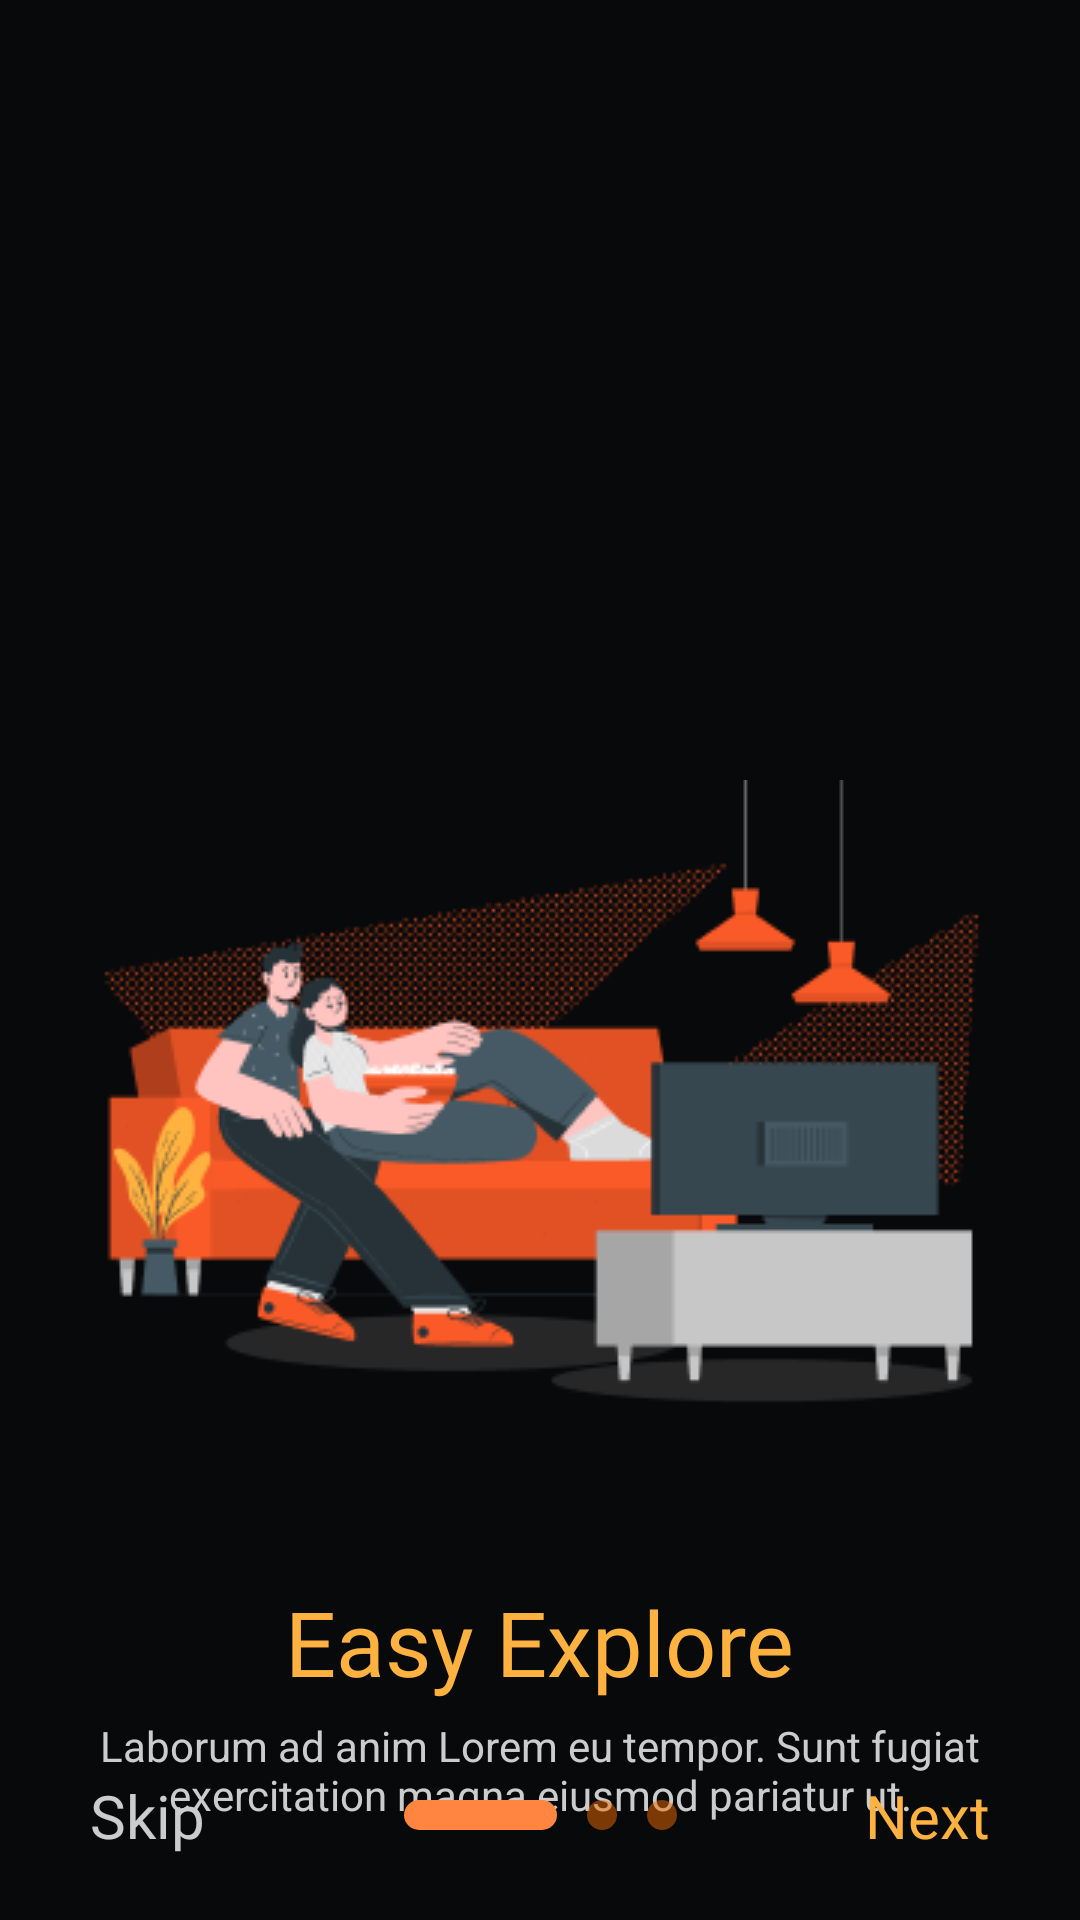

Produce the Android XML layout that renders to this screen, including the resource entries it uses.
<!-- AndroidManifest.xml: application theme Theme.NewsApp.light -->
<!-- res/layout/activity_first_on_boarding.xml -->
<?xml version="1.0" encoding="utf-8"?>
<androidx.constraintlayout.widget.ConstraintLayout xmlns:android="http://schemas.android.com/apk/res/android"
    xmlns:app="http://schemas.android.com/apk/res-auto"
    xmlns:tools="http://schemas.android.com/tools"
    android:layout_width="match_parent"
    android:layout_height="match_parent"
    android:background="@color/background_black"
    tools:context=".activity.FirstOnBoardingActivity">

    <ImageView
        android:id="@+id/iv_first_ob"
        android:layout_width="wrap_content"
        android:layout_height="wrap_content"
        android:layout_marginTop="260dp"
        app:layout_constraintEnd_toEndOf="parent"
        app:layout_constraintStart_toStartOf="parent"
        app:layout_constraintTop_toTopOf="parent"
        app:srcCompat="@drawable/iv_first_onboarding" />

    <TextView
        android:id="@+id/tv_first_ob"
        android:layout_width="wrap_content"
        android:layout_height="wrap_content"
        android:layout_marginTop="@dimen/_40dp"
        android:text="@string/tv_easy_explore"
        android:fontFamily="@font/poppins_medium"
        android:textColor="@color/main_color"
        android:textSize="@dimen/_30sp"
        app:layout_constraintEnd_toEndOf="parent"
        app:layout_constraintStart_toStartOf="parent"
        app:layout_constraintTop_toBottomOf="@+id/iv_first_ob"/>

    <TextView
        android:id="@+id/tv_dummy_first"
        android:layout_width="wrap_content"
        android:layout_height="wrap_content"
        android:text="@string/dummy_text_on_boarding"
        android:textColor="@color/text_color"
        android:textAlignment="center"
        android:layout_marginTop="@dimen/_5dp"
        app:layout_constraintEnd_toEndOf="parent"
        app:layout_constraintStart_toStartOf="parent"
        app:layout_constraintTop_toBottomOf="@+id/tv_first_ob" />

    <ImageView
        android:id="@+id/iv_first_page"
        android:layout_width="wrap_content"
        android:layout_height="wrap_content"
        android:layout_marginBottom="@dimen/_30dp"
        android:src="@drawable/ic_first_page"
        app:layout_constraintBottom_toBottomOf="parent"
        app:layout_constraintEnd_toEndOf="parent"
        app:layout_constraintStart_toStartOf="parent" />

    <TextView
        android:id="@+id/tv_next_first"
        android:layout_width="wrap_content"
        android:layout_height="wrap_content"
        android:layout_marginEnd="@dimen/_30dp"
        android:text="@string/txt_next"
        android:textColor="@color/main_color"
        android:textSize="@dimen/_20sp"
        android:fontFamily="@font/poppins_regular"
        app:layout_constraintBottom_toBottomOf="@+id/iv_first_page"
        app:layout_constraintEnd_toEndOf="parent"
        app:layout_constraintTop_toTopOf="@+id/iv_first_page" />

    <TextView
        android:id="@+id/tv_skip_first"
        android:layout_width="wrap_content"
        android:layout_height="wrap_content"
        android:fontFamily="@font/poppins_regular"
        android:text="@string/tv_skip"
        android:textColor="@color/text_color"
        android:textSize="@dimen/_20sp"
        android:layout_marginStart="@dimen/_30dp"
        app:layout_constraintBottom_toBottomOf="@+id/iv_first_page"
        app:layout_constraintStart_toStartOf="parent"
        app:layout_constraintTop_toTopOf="@+id/iv_first_page" />
</androidx.constraintlayout.widget.ConstraintLayout>
<!-- resources referenced by this layout -->
<resources>
  <color name="background_black">#08090A</color>
  <color name="main_color">#FFB240</color>
  <color name="text_color">#CCCCCC</color>
  <dimen name="_20sp">20sp</dimen>
  <dimen name="_30dp">30dp</dimen>
  <dimen name="_30sp">30sp</dimen>
  <dimen name="_40dp">40dp</dimen>
  <dimen name="_5dp">5dp</dimen>
  <!-- drawable ic_first_page (drawable) -->
  <vector xmlns:android="http://schemas.android.com/apk/res/android"
      android:width="91dp"
      android:height="10dp"
      android:viewportWidth="91"
      android:viewportHeight="10">
    <path
        android:pathData="M5,0L46,0A5,5 0,0 1,51 5L51,5A5,5 0,0 1,46 10L5,10A5,5 0,0 1,0 5L0,5A5,5 0,0 1,5 0z"
        android:fillColor="#FF8540"/>
    <path
        android:pathData="M66,5m-5,0a5,5 0,1 1,10 0a5,5 0,1 1,-10 0"
        android:fillColor="#EF6C00"
        android:fillAlpha="0.5"/>
    <path
        android:pathData="M86,5m-5,0a5,5 0,1 1,10 0a5,5 0,1 1,-10 0"
        android:fillColor="#EF6C00"
        android:fillAlpha="0.5"/>
  </vector>
  <!-- drawable iv_first_onboarding: png bitmap (drawable, 25582 bytes) -->
  <string name="dummy_text_on_boarding">Laborum ad anim Lorem eu tempor. Sunt fugiat exercitation magna eiusmod pariatur ut.</string>
  <string name="tv_easy_explore">Easy Explore</string>
  <string name="tv_skip">Skip</string>
  <string name="txt_next">Next</string>
  <style name="Theme.NewsApp.light" parent="Theme.MaterialComponents.Light">
          
          <item name="colorPrimary">@color/main_color</item>
          <item name="colorPrimaryVariant">@color/secondary_main</item>
          <item name="colorOnPrimary">@color/white</item>
          
          <item name="colorSecondary">@color/white</item>
          <item name="colorSecondaryVariant">@color/teal_700</item>
          <item name="colorOnSecondary">@color/text_color</item>
          
          <item name="android:statusBarColor" tools:targetApi="l">?attr/colorPrimaryVariant</item>
          
      </style>
  <color name="secondary_main">#FF8540</color>
  <color name="white">#FFFFFFFF</color>
  <color name="teal_700">#FF018786</color>
</resources>
